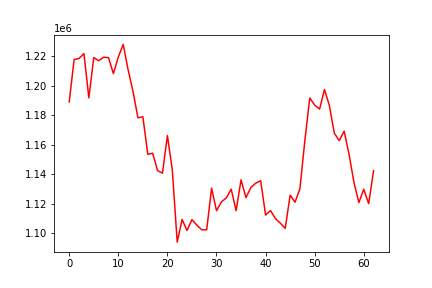

Source data for this figure (header and first rows):
, 0
0, 1189060
1, 1217861
2, 1218546
3, 1221875
4, 1191848
5, 1219155
6, 1217011
7, 1219352
8, 1219111
9, 1208282
10, 1219525
11, 1228058
12, 1210861
13, 1196110
14, 1178307
15, 1179012
16, 1153562
17, 1154292
18, 1142510
19, 1140749
20, 1166310
21, 1142927
22, 1093996
23, 1109343
24, 1101887
25, 1109266
26, 1105510
27, 1102335
28, 1102333
29, 1130587
30, 1115298
31, 1121242
32, 1123990
33, 1129844
34, 1115321
35, 1136238
36, 1124195
37, 1131026
38, 1133949
39, 1135669
40, 1112334
41, 1115393
42, 1109961
43, 1106840
44, 1103312
45, 1125829
46, 1121060
47, 1130260
48, 1162920
49, 1191706
50, 1186944
51, 1184223
52, 1197510
53, 1186540
54, 1167892
55, 1162792
56, 1169248
57, 1153649
58, 1134509
59, 1120810
... 3 more rows
